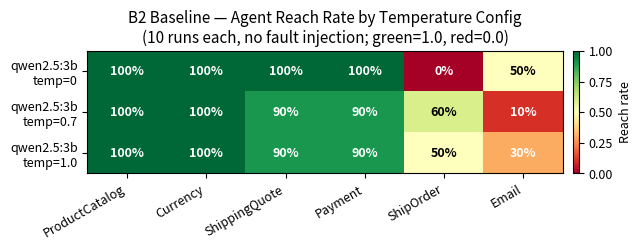

Here is the Python script that generated this plot: (Note: this script raises an exception after producing the figure.)
"""
Generate all 6 paper figures for LLM-MAS fault injection study.
Run from: e:\Summer ai Agent Project\LLM-MAS\src\results\
Output:   figures/*.pdf  (included via \includegraphics in paper)
"""

import json, os, sys
from collections import defaultdict

import matplotlib
matplotlib.use("Agg")
import matplotlib.pyplot as plt
import matplotlib.patches as mpatches
import numpy as np

OUT = "figures"
os.makedirs(OUT, exist_ok=True)

# ──────────────────────────────────────────────────────────────────────────────
# Shared style
# ──────────────────────────────────────────────────────────────────────────────
plt.rcParams.update({
    "font.family": "sans-serif",
    "font.size": 10,
    "axes.titlesize": 11,
    "axes.labelsize": 10,
    "xtick.labelsize": 9,
    "ytick.labelsize": 9,
    "legend.fontsize": 9,
    "figure.dpi": 150,
})

TIER_COLORS = {0: "#d9d9d9", 1: "#e74c3c", 2: "#f39c12", 3: "#95a5a6"}
TIER_LABELS = {0: "Tier 0 – Baseline", 1: "Tier 1 – Structural",
               2: "Tier 2 – Flag", 3: "Tier 3 – Silent"}

# ──────────────────────────────────────────────────────────────────────────────
# Figure 1: B2 Natural Variance Heatmap
# ──────────────────────────────────────────────────────────────────────────────
def fig_b2_heatmap():
    # Data extracted from raw/ runs
    agents_order = ["productcatalog", "currency", "shipping_quote",
                    "payment", "ship_order", "email"]
    agent_labels = ["ProductCatalog", "Currency", "ShippingQuote",
                    "Payment", "ShipOrder", "Email"]
    configs = ["3b_temp0", "3b_temp0.7", "3b_temp1.0"]
    cfg_labels = ["qwen2.5:3b\ntemp=0", "qwen2.5:3b\ntemp=0.7", "qwen2.5:3b\ntemp=1.0"]

    # Reach rates from experimental results
    reach = {
        "3b_temp0":   [1.0, 1.0, 1.0, 1.0, 0.0, 0.5],
        "3b_temp0.7": [1.0, 1.0, 0.9, 0.9, 0.6, 0.1],
        "3b_temp1.0": [1.0, 1.0, 0.9, 0.9, 0.5, 0.3],
    }

    data = np.array([reach[c] for c in configs])

    fig, ax = plt.subplots(figsize=(6.5, 2.6))
    im = ax.imshow(data, cmap="RdYlGn", vmin=0, vmax=1, aspect="auto")

    ax.set_xticks(range(len(agents_order)))
    ax.set_xticklabels(agent_labels, rotation=30, ha="right")
    ax.set_yticks(range(len(configs)))
    ax.set_yticklabels(cfg_labels)
    ax.set_title("B2 Baseline — Agent Reach Rate by Temperature Config\n"
                 "(10 runs each, no fault injection; green=1.0, red=0.0)")

    for i in range(len(configs)):
        for j in range(len(agents_order)):
            v = data[i, j]
            col = "black" if 0.3 < v < 0.8 else "white"
            ax.text(j, i, f"{v:.0%}", ha="center", va="center",
                    fontsize=9, color=col, fontweight="bold")

    cbar = fig.colorbar(im, ax=ax, fraction=0.03, pad=0.02)
    cbar.set_label("Reach rate", fontsize=9)
    fig.tight_layout()
    path = os.path.join(OUT, "fig_b2_heatmap.pdf")
    fig.savefig(path, bbox_inches="tight")
    plt.close(fig)
    print("Saved:", path)


# ──────────────────────────────────────────────────────────────────────────────
# Figure 2: HITL Tier Distribution Stacked Bar
# ──────────────────────────────────────────────────────────────────────────────
def fig_hitl_stacked():
    with open("hitl_classification_report.json") as f:
        hitl = json.load(f)

    agents_map = {
        "paymentagent":        "Payment",
        "currencyagent":       "Currency",
        "emailserviceagent":   "Email",
        "productcatalogagent": "ProductCatalog",
        "recommendationagent": "Recommendation",
        "adserviceagent":      "AdService",
        "shippingagent":       "Shipping",
    }

    agent_order = ["shippingagent", "paymentagent", "currencyagent",
                   "emailserviceagent", "productcatalogagent",
                   "recommendationagent", "adserviceagent"]

    counts = {}  # agent -> {tier: count}
    for ag in agent_order:
        entries = hitl["agents"].get(ag, [])
        tc = defaultdict(int)
        for e in entries:
            t = e["tier"]
            if t != 0:  # skip baseline
                tc[t] += 1
        counts[ag] = tc

    labels = [agents_map.get(a, a) for a in agent_order]
    tiers = [1, 2, 3]
    tier_data = {t: [counts[a].get(t, 0) for a in agent_order] for t in tiers}

    fig, ax = plt.subplots(figsize=(6.5, 3.2))
    bottoms = np.zeros(len(agent_order))
    for t in tiers:
        vals = np.array(tier_data[t], dtype=float)
        ax.bar(labels, vals, bottom=bottoms, color=TIER_COLORS[t],
               label=TIER_LABELS[t], edgecolor="white", linewidth=0.5)
        for i, (v, b) in enumerate(zip(vals, bottoms)):
            if v > 0:
                ax.text(i, b + v / 2, str(int(v)), ha="center",
                        va="center", fontsize=8, color="black", fontweight="bold")
        bottoms += vals

    ax.set_ylabel("Number of fault scenarios")
    ax.set_title("HITL Tier Distribution Across 7 Agents")
    ax.legend(loc="upper right", framealpha=0.9)
    ax.set_ylim(0, bottoms.max() * 1.2)
    ax.set_xticklabels(labels, rotation=25, ha="right")
    fig.tight_layout()
    path = os.path.join(OUT, "fig_hitl_stacked.pdf")
    fig.savefig(path, bbox_inches="tight")
    plt.close(fig)
    print("Saved:", path)


# ──────────────────────────────────────────────────────────────────────────────
# Figure 3: Fault Detection Stability Scatterplot
# ──────────────────────────────────────────────────────────────────────────────
def fig_stability_scatter():
    with open("fault_lkw_mapping.json") as f:
        flm = json.load(f)
    rows = flm["rows"]

    with open("hitl_classification_report.json") as f:
        hitl = json.load(f)

    # Build fault -> tier lookup
    fault_tier = {}
    for ag_entries in hitl["agents"].values():
        for e in ag_entries:
            fm = e["fault_mode"]
            t  = e["tier"]
            # normalise key
            key = fm.replace("_", "_")
            if key not in fault_tier or fault_tier[key] > t:
                fault_tier[key] = t

    # Aggregate detection rate per (fault, agent)
    fa_det = defaultdict(list)
    for r in rows:
        for cfg, b3 in r.get("b3", {}).items():
            if b3:
                fa_det[(r["fault"], r["agent"])].append(b3["detect_pct"])

    # Unique (fault, agent) points
    points = []
    for (fault, agent), dets in fa_det.items():
        avg = sum(dets) / len(dets)
        tier = fault_tier.get(fault, fault_tier.get(fault.replace("FM_", "FM_"), 3))
        points.append({"fault": fault, "agent": agent, "avg_det": avg, "tier": tier})

    # Sort by fault name for consistent x-axis
    fault_names = sorted(set(p["fault"] for p in points))
    fault_idx = {f: i for i, f in enumerate(fault_names)}

    fig, ax = plt.subplots(figsize=(7.5, 3.8))

    plotted_tiers = set()
    for p in points:
        t = p["tier"]
        color = TIER_COLORS.get(t, TIER_COLORS[3])
        label = TIER_LABELS.get(t, f"Tier {t}") if t not in plotted_tiers else None
        ax.scatter(fault_idx[p["fault"]], p["avg_det"],
                   color=color, s=55, alpha=0.85, edgecolors="white",
                   linewidths=0.4, label=label, zorder=3)
        plotted_tiers.add(t)

    ax.axhline(100, color="green", lw=0.8, linestyle="--", alpha=0.5, label="100% detect")
    ax.axhline(0, color="red", lw=0.8, linestyle="--", alpha=0.5, label="0% detect")

    short_labels = [f.replace("BL_","BL-").replace("FM_","FM-").replace("_",".") for f in fault_names]
    ax.set_xticks(range(len(fault_names)))
    ax.set_xticklabels(short_labels, rotation=55, ha="right", fontsize=7.5)
    ax.set_ylabel("Avg detection rate (%)")
    ax.set_title("Fault Detection Stability — Avg Detection Rate per Fault Mode")
    ax.set_ylim(-5, 115)
    ax.grid(axis="y", alpha=0.3)
    ax.legend(loc="lower right", framealpha=0.9, fontsize=8)
    fig.tight_layout()
    path = os.path.join(OUT, "fig_stability_scatter.pdf")
    fig.savefig(path, bbox_inches="tight")
    plt.close(fig)
    print("Saved:", path)


# ──────────────────────────────────────────────────────────────────────────────
# Figure 4: Cross-Agent FM-2.2 Propagation Chain (horizontal flow)
# ──────────────────────────────────────────────────────────────────────────────
def fig_cross_agent_chain():
    """A lane diagram showing Currency→boundary→Payment propagation for FM-2.2."""
    with open("cross_agent_propagation.json") as f:
        cap = json.load(f)

    chain_a = cap["chains"][0]  # Currency → Payment

    fig, ax = plt.subplots(figsize=(7.5, 2.8))
    ax.set_xlim(0, 10)
    ax.set_ylim(0, 3)
    ax.axis("off")

    # Draw agent boxes
    boxes = [
        (0.3, 1.2, "CurrencyAgent\n(FM-2.2 injected)", "#d5e8d4", "#82b366"),
        (3.5, 1.2, "Boundary Check\ncurrency→payment", "#ffe6cc", "#d6b656"),
        (6.8, 1.2, "PaymentAgent\n(charge blocked)", "#f8cecc", "#b85450"),
        (9.0, 1.2, "HITL\nEscalation", "#dae8fc", "#6c8ebf"),
    ]
    for (x, y, label, fc, ec) in boxes:
        rect = mpatches.FancyBboxPatch(
            (x - 0.8, y - 0.45), 1.6, 0.9,
            boxstyle="round,pad=0.05", facecolor=fc,
            edgecolor=ec, linewidth=1.5)
        ax.add_patch(rect)
        ax.text(x, y, label, ha="center", va="center",
                fontsize=8, fontweight="bold")

    # Arrows between boxes
    arrows = [
        (0.8, 1.2, 2.7, 1.2, "units=1337\n(hallucinated)", "#e74c3c"),
        (4.3, 1.2, 6.0, 1.2, "delta=1328\nalert=True", "#d6b656"),
        (7.6, 1.2, 8.2, 1.2, "block_and\n_request_hitl", "#b85450"),
    ]
    for (x1, y1, x2, y2, lbl, col) in arrows:
        ax.annotate("", xy=(x2, y2), xytext=(x1, y1),
                    arrowprops=dict(arrowstyle="->", color=col, lw=2.0))
        mx, my = (x1 + x2) / 2, y1 + 0.28
        ax.text(mx, my, lbl, ha="center", va="bottom",
                fontsize=7.5, color=col, style="italic")

    # LKW checkpoint labels below
    ckpts = [
        (0.3, 0.55, "CONVERT_DONE\n(P2 c-use)"),
        (3.5, 0.55, "BOUNDARY_CHECK\n(P4 p-use)"),
        (6.8, 0.55, "TASK_START\n(P1 blocked)"),
    ]
    for (x, y, lbl) in ckpts:
        ax.text(x, y, lbl, ha="center", va="center",
                fontsize=7, color="#555", style="italic",
                bbox=dict(facecolor="#f5f5f5", edgecolor="#ccc",
                          boxstyle="round,pad=0.1", linewidth=0.8))

    ax.set_title(
        "Cross-Agent FM-2.2 Propagation Chain A: Currency → Boundary → Payment\n"
        "(baseline=9 EUR, hallucinated=1337 EUR; charge blocked by recovery policy)",
        fontsize=9.5)
    fig.tight_layout()
    path = os.path.join(OUT, "fig_cross_agent_chain.pdf")
    fig.savefig(path, bbox_inches="tight")
    plt.close(fig)
    print("Saved:", path)


# ──────────────────────────────────────────────────────────────────────────────
# Figure 5: B1 vs B3 LKW Trace Diff (PaymentAgent BL-AMOUNT-TAMPER)
# ──────────────────────────────────────────────────────────────────────────────
def fig_lkw_trace_diff():
    b1_ckpts = [
        ("TASK_START",    "units=9\ncurr=EUR", "P1", "clean"),
        ("CARD_VALIDATED","validated=True\nbypass=False", "P2", "clean"),
        ("CHARGE_DONE",   "charged=9.00\ntampered=False", "P3", "clean"),
        ("SAVE_DONE",     "skipped=False\nrecord_id=TXN-…", "P3", "clean"),
        ("FINAL_ANSWER",  "status=success", "P5", "clean"),
    ]
    b3_ckpts = [
        ("TASK_START",    "units=9\ncurr=EUR", "P1", "clean"),
        ("CARD_VALIDATED","validated=True\nbypass=False", "P2", "clean"),
        ("CHARGE_DONE",   "charged=9999.00\ntampered=True", "P3", "infected"),
        ("SAVE_DONE",     "skipped=False\nrecord_id=TXN-…", "P3", "propagated"),
        ("FINAL_ANSWER",  "status=success\n⚠ corrupt amount", "P5", "propagated"),
    ]

    state_color = {
        "clean":     "#d5e8d4",
        "infected":  "#f8cecc",
        "propagated":"#ffe6cc",
    }
    state_edge = {
        "clean":     "#82b366",
        "infected":  "#b85450",
        "propagated":"#d6b656",
    }

    fig, (ax1, ax2) = plt.subplots(1, 2, figsize=(8.5, 3.0),
                                    gridspec_kw={"wspace": 0.35})

    def draw_trace(ax, ckpts, title):
        ax.set_xlim(0, 4)
        ax.set_ylim(-0.5, len(ckpts) * 1.2)
        ax.axis("off")
        ax.set_title(title, fontsize=9.5, fontweight="bold")
        for i, (step, data, cls, state) in enumerate(ckpts):
            y = (len(ckpts) - i - 1) * 1.2
            # box
            rect = mpatches.FancyBboxPatch(
                (0.05, y - 0.38), 3.9, 0.76,
                boxstyle="round,pad=0.04",
                facecolor=state_color[state],
                edgecolor=state_edge[state], linewidth=1.5)
            ax.add_patch(rect)
            ax.text(0.2, y + 0.1, f"[{cls}] {step}", fontsize=8.5,
                    fontweight="bold", va="center")
            ax.text(0.2, y - 0.18, data, fontsize=7.5,
                    va="center", color="#333", style="italic")
            # arrow to next
            if i < len(ckpts) - 1:
                ax.annotate("", xy=(2.0, y - 0.42),
                            xytext=(2.0, y - 0.80),
                            arrowprops=dict(arrowstyle="->",
                                            color="#888", lw=1.2))

    draw_trace(ax1, b1_ckpts, "B1 Oracle (USE_LLM=false)\nBL-AMOUNT-TAMPER inactive")
    draw_trace(ax2, b3_ckpts, "B3 Fault Run (USE_LLM=false)\nBL-AMOUNT-TAMPER active")

    # Legend
    patches = [
        mpatches.Patch(facecolor=state_color["clean"],     edgecolor=state_edge["clean"],     label="Clean (B1 match)"),
        mpatches.Patch(facecolor=state_color["infected"],  edgecolor=state_edge["infected"],  label="Infected (first deviation)"),
        mpatches.Patch(facecolor=state_color["propagated"],edgecolor=state_edge["propagated"],label="Propagated"),
    ]
    fig.legend(handles=patches, loc="lower center", ncol=3,
               fontsize=8, framealpha=0.9,
               bbox_to_anchor=(0.5, -0.08))
    fig.suptitle("LKW Trace: B1 Oracle vs B3 Fault Run — PaymentAgent BL-AMOUNT-TAMPER",
                 fontsize=10, y=1.01)
    fig.tight_layout()
    path = os.path.join(OUT, "fig_lkw_trace_diff.pdf")
    fig.savefig(path, bbox_inches="tight")
    plt.close(fig)
    print("Saved:", path)


# ──────────────────────────────────────────────────────────────────────────────
# Figure 6: RIP Causality Chain (FM-2.2 across agents)
# ──────────────────────────────────────────────────────────────────────────────
def fig_rip_causality():
    """Show how FM-2.2 hits different checkpoints per agent and the HITL tier."""
    agents = [
        ("CurrencyAgent",   "CONVERT_DONE",        "P2 c-use", "Tier 3 Silent",  3),
        ("PaymentAgent",    "CHARGE_DONE",          "P2 c-use", "Tier 3 Silent",  3),
        ("EmailAgent",      "EMAIL_GENERATED",      "P2 p-use", "Tier 3 Silent",  3),
        ("ProductCatalog",  "CATALOG_DONE",         "P2 c-use", "Tier 3 Silent",  3),
        ("Recommendation",  "RECOMMEND_DONE",       "P2 c-use", "Tier 3 Silent",  3),
        ("AdService",       "ADS_FETCHED",          "P2 c-use", "Tier 3 Silent",  3),
        ("ShipOrder",       "CARRIER_DONE",         "P2 c-use", "Tier 3 Silent",  3),
    ]

    fig, ax = plt.subplots(figsize=(8.5, 3.6))
    ax.set_xlim(0, 11)
    ax.set_ylim(-0.8, len(agents) * 0.9 + 0.2)
    ax.axis("off")

    col_x = [0.8, 3.2, 5.8, 8.2, 10.2]
    col_headers = ["Agent", "FM-2.2\nInject Site", "Infection\nCheckpoint",
                   "LKW Use\nType", "HITL Tier"]

    # Column headers
    for x, h in zip(col_x, col_headers):
        ax.text(x, len(agents) * 0.9, h, ha="center", va="bottom",
                fontsize=9, fontweight="bold", color="#333")
    ax.axhline(len(agents) * 0.9 - 0.1, color="#999", lw=1.0)

    for i, (agent, ckpt, use_type, tier_label, tier) in enumerate(agents):
        y = (len(agents) - i - 1) * 0.9

        # Row background
        fc = "#fafafa" if i % 2 == 0 else "white"
        ax.barh(y, 11, left=0, height=0.78, color=fc,
                align="center", alpha=0.5, zorder=0)

        # Agent name
        ax.text(col_x[0], y, agent, ha="center", va="center",
                fontsize=8.5, fontweight="bold")
        # Inject site (P2 checkpoint of each agent)
        inject_label = f"P2 output\n({ckpt.split('_')[0]})"
        ax.text(col_x[1], y, inject_label, ha="center", va="center",
                fontsize=8, style="italic", color="#666")
        # Infection checkpoint
        ax.text(col_x[2], y, ckpt, ha="center", va="center",
                fontsize=8, fontweight="bold",
                bbox=dict(facecolor="#f8cecc", edgecolor="#b85450",
                          boxstyle="round,pad=0.12", linewidth=0.9))
        # Use type
        ax.text(col_x[3], y, use_type, ha="center", va="center",
                fontsize=8, color="#555")
        # HITL tier badge
        tc = TIER_COLORS[tier]
        ax.text(col_x[4], y, tier_label, ha="center", va="center",
                fontsize=8,
                bbox=dict(facecolor=tc, edgecolor=state_edge_for_tier(tier),
                          boxstyle="round,pad=0.12", linewidth=0.9))

    ax.set_title(
        "RIP Causality: FM-2.2 (Hallucinated Output) — Per-Agent Infection Checkpoint",
        fontsize=10, pad=8)
    fig.tight_layout()
    path = os.path.join(OUT, "fig_rip_causality.pdf")
    fig.savefig(path, bbox_inches="tight")
    plt.close(fig)
    print("Saved:", path)


def state_edge_for_tier(t):
    return {1: "#b85450", 2: "#d6b656", 3: "#888888", 0: "#999999"}.get(t, "#999")


# ──────────────────────────────────────────────────────────────────────────────
# Run all
# ──────────────────────────────────────────────────────────────────────────────
if __name__ == "__main__":
    print("Generating figures...")
    fig_b2_heatmap()
    fig_hitl_stacked()
    fig_stability_scatter()
    fig_cross_agent_chain()
    fig_lkw_trace_diff()
    fig_rip_causality()
    print("Done. All figures saved to", OUT)
